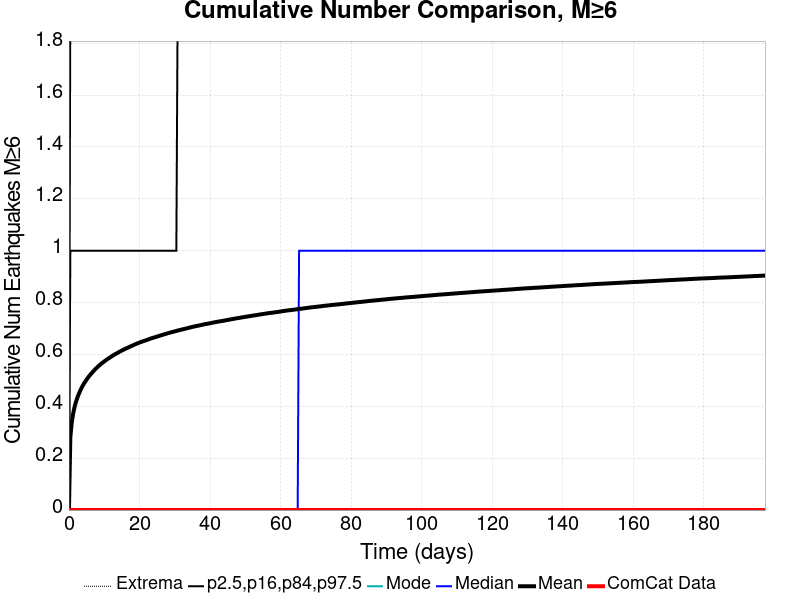

Data behind this chart, as committed beside it:
Time (days), ComCat Data, Simulation Mean, Simulation Median, Simulation Mode, Simulation Minimum, Simulation Maximum, 2.5 %-ile, 16 %-ile, 84 %-ile, 97.5 %-ile
0.0, 0.0, 0.0, 0.0, 0.0, 0.0, 0.0, 0.0, 0.0, 0.0, 0.0
0.3956, 0.0, 0.2812, 0.0, 0.0, 0.0, 6.0, 0.0, 0.0, 1.0, 2.0
0.7913, 0.0, 0.3375, 0.0, 0.0, 0.0, 6.0, 0.0, 0.0, 1.0, 2.0
1.187, 0.0, 0.3717, 0.0, 0.0, 0.0, 7.0, 0.0, 0.0, 1.0, 2.0
1.583, 0.0, 0.3968, 0.0, 0.0, 0.0, 7.0, 0.0, 0.0, 1.0, 2.0
1.978, 0.0, 0.4166, 0.0, 0.0, 0.0, 7.0, 0.0, 0.0, 1.0, 2.0
2.374, 0.0, 0.4329, 0.0, 0.0, 0.0, 7.0, 0.0, 0.0, 1.0, 2.0
2.77, 0.0, 0.4468, 0.0, 0.0, 0.0, 7.0, 0.0, 0.0, 1.0, 2.0
3.165, 0.0, 0.4592, 0.0, 0.0, 0.0, 7.0, 0.0, 0.0, 1.0, 2.0
3.561, 0.0, 0.4705, 0.0, 0.0, 0.0, 7.0, 0.0, 0.0, 1.0, 2.0
3.956, 0.0, 0.4808, 0.0, 0.0, 0.0, 7.0, 0.0, 0.0, 1.0, 2.0
4.352, 0.0, 0.4898, 0.0, 0.0, 0.0, 8.0, 0.0, 0.0, 1.0, 2.0
4.748, 0.0, 0.498, 0.0, 0.0, 0.0, 8.0, 0.0, 0.0, 1.0, 2.0
5.143, 0.0, 0.5057, 0.0, 0.0, 0.0, 8.0, 0.0, 0.0, 1.0, 2.0
5.539, 0.0, 0.5133, 0.0, 0.0, 0.0, 8.0, 0.0, 0.0, 1.0, 2.0
5.935, 0.0, 0.5197, 0.0, 0.0, 0.0, 8.0, 0.0, 0.0, 1.0, 3.0
6.33, 0.0, 0.5262, 0.0, 0.0, 0.0, 8.0, 0.0, 0.0, 1.0, 3.0
6.726, 0.0, 0.5324, 0.0, 0.0, 0.0, 8.0, 0.0, 0.0, 1.0, 3.0
7.122, 0.0, 0.5383, 0.0, 0.0, 0.0, 8.0, 0.0, 0.0, 1.0, 3.0
7.517, 0.0, 0.544, 0.0, 0.0, 0.0, 8.0, 0.0, 0.0, 1.0, 3.0
7.913, 0.0, 0.549, 0.0, 0.0, 0.0, 8.0, 0.0, 0.0, 1.0, 3.0
8.309, 0.0, 0.5542, 0.0, 0.0, 0.0, 8.0, 0.0, 0.0, 1.0, 3.0
8.704, 0.0, 0.5589, 0.0, 0.0, 0.0, 8.0, 0.0, 0.0, 1.0, 3.0
9.1, 0.0, 0.5636, 0.0, 0.0, 0.0, 8.0, 0.0, 0.0, 1.0, 3.0
9.495, 0.0, 0.5677, 0.0, 0.0, 0.0, 8.0, 0.0, 0.0, 1.0, 3.0
9.891, 0.0, 0.5718, 0.0, 0.0, 0.0, 8.0, 0.0, 0.0, 1.0, 3.0
10.29, 0.0, 0.576, 0.0, 0.0, 0.0, 8.0, 0.0, 0.0, 1.0, 3.0
10.68, 0.0, 0.58, 0.0, 0.0, 0.0, 8.0, 0.0, 0.0, 1.0, 3.0
11.08, 0.0, 0.5835, 0.0, 0.0, 0.0, 8.0, 0.0, 0.0, 1.0, 3.0
11.47, 0.0, 0.5869, 0.0, 0.0, 0.0, 8.0, 0.0, 0.0, 1.0, 3.0
11.87, 0.0, 0.5906, 0.0, 0.0, 0.0, 8.0, 0.0, 0.0, 1.0, 3.0
12.26, 0.0, 0.5941, 0.0, 0.0, 0.0, 8.0, 0.0, 0.0, 1.0, 3.0
12.66, 0.0, 0.5977, 0.0, 0.0, 0.0, 8.0, 0.0, 0.0, 1.0, 3.0
13.06, 0.0, 0.6007, 0.0, 0.0, 0.0, 8.0, 0.0, 0.0, 1.0, 3.0
13.45, 0.0, 0.6037, 0.0, 0.0, 0.0, 9.0, 0.0, 0.0, 1.0, 3.0
13.85, 0.0, 0.6065, 0.0, 0.0, 0.0, 9.0, 0.0, 0.0, 1.0, 3.0
14.24, 0.0, 0.6097, 0.0, 0.0, 0.0, 9.0, 0.0, 0.0, 1.0, 3.0
14.64, 0.0, 0.6127, 0.0, 0.0, 0.0, 9.0, 0.0, 0.0, 1.0, 3.0
15.03, 0.0, 0.6154, 0.0, 0.0, 0.0, 9.0, 0.0, 0.0, 1.0, 3.0
15.43, 0.0, 0.6181, 0.0, 0.0, 0.0, 9.0, 0.0, 0.0, 1.0, 3.0
15.83, 0.0, 0.6209, 0.0, 0.0, 0.0, 9.0, 0.0, 0.0, 1.0, 3.0
16.22, 0.0, 0.6233, 0.0, 0.0, 0.0, 9.0, 0.0, 0.0, 1.0, 3.0
16.62, 0.0, 0.6257, 0.0, 0.0, 0.0, 9.0, 0.0, 0.0, 1.0, 3.0
17.01, 0.0, 0.6283, 0.0, 0.0, 0.0, 9.0, 0.0, 0.0, 1.0, 3.0
17.41, 0.0, 0.6307, 0.0, 0.0, 0.0, 9.0, 0.0, 0.0, 1.0, 3.0
17.8, 0.0, 0.6333, 0.0, 0.0, 0.0, 9.0, 0.0, 0.0, 1.0, 3.0
18.2, 0.0, 0.6356, 0.0, 0.0, 0.0, 9.0, 0.0, 0.0, 1.0, 3.0
18.6, 0.0, 0.638, 0.0, 0.0, 0.0, 9.0, 0.0, 0.0, 1.0, 3.0
18.99, 0.0, 0.6402, 0.0, 0.0, 0.0, 9.0, 0.0, 0.0, 1.0, 3.0
19.39, 0.0, 0.6426, 0.0, 0.0, 0.0, 9.0, 0.0, 0.0, 1.0, 3.0
19.78, 0.0, 0.6447, 0.0, 0.0, 0.0, 9.0, 0.0, 0.0, 1.0, 3.0
20.18, 0.0, 0.6468, 0.0, 0.0, 0.0, 9.0, 0.0, 0.0, 1.0, 3.0
20.57, 0.0, 0.6489, 0.0, 0.0, 0.0, 9.0, 0.0, 0.0, 1.0, 3.0
20.97, 0.0, 0.6508, 0.0, 0.0, 0.0, 9.0, 0.0, 0.0, 1.0, 3.0
21.36, 0.0, 0.6525, 0.0, 0.0, 0.0, 9.0, 0.0, 0.0, 1.0, 3.0
21.76, 0.0, 0.6543, 0.0, 0.0, 0.0, 9.0, 0.0, 0.0, 1.0, 3.0
22.16, 0.0, 0.6562, 0.0, 0.0, 0.0, 9.0, 0.0, 0.0, 1.0, 3.0
22.55, 0.0, 0.6582, 0.0, 0.0, 0.0, 9.0, 0.0, 0.0, 1.0, 3.0
22.95, 0.0, 0.6602, 0.0, 0.0, 0.0, 9.0, 0.0, 0.0, 1.0, 3.0
23.34, 0.0, 0.6622, 0.0, 0.0, 0.0, 9.0, 0.0, 0.0, 1.0, 3.0
... 440 more rows
